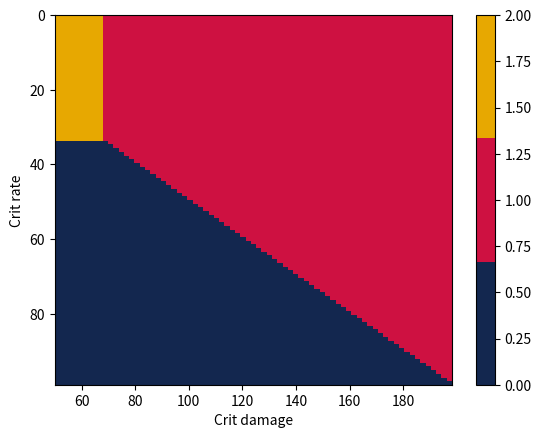

Reproduce this figure in Python.
import matplotlib.pyplot as plt
from matplotlib.colors import ListedColormap
import numpy as np



def GetDamage(attack, critRate, critDmg):
    return round(attack * (1 - critRate) + attack * critRate * critDmg, 4)

def GetCritStats(atk, baseCritRate, baseCritDmg, critRateIncrement, critDmgIncrement):
    CritRate = []
    CritDmg = []
    plotXAxis = []
    plotYAxis = []

    critRate = baseCritRate
    while critRate < 1:
        plotYAxis.append(critRate * 100)
        critDmg = baseCritDmg
        crCritRate = round(critRate + critRateIncrement, 2)
        CritRateRow = []
        CritDmgRow = []

        while critDmg < 3:
            plotXAxis.append(critDmg * 100 - 100)
            beforeDmg = atk * (1 - critRate) + atk * critRate * critDmg
            crCritDmg = round(critDmg + critDmgIncrement, 2)
            if crCritRate > 1: crCritRate = 1
            CritRateRow.append(GetDamage(atk, crCritRate, critDmg) - beforeDmg)
            CritDmgRow.append(GetDamage(atk, critRate, crCritDmg) - beforeDmg)
            
            critDmg = crCritDmg
        critRate = round(critRate + critRateIncrement, 2)
        CritRate.append(CritRateRow)
        CritDmg.append(CritDmgRow)
        if  critRate > 1: critRate = 1
    return CritRate, CritDmg, plotXAxis, plotYAxis



def DrawGraph(CritRate, CritDmg, atk, XAxis, YAxis):
    best = []
    for i in range(len(CritRate)):
        bestRow = []
        for y in range(len(CritRate[i])):
            if CritRate[i][y] > CritDmg[i][y]:
                if CritRate[i][y] > atk:
                    bestRow.append(1)
                else:
                    bestRow.append(2)
            else:
                if CritDmg[i][y] > atk:
                    bestRow.append(0)
                else:
                    bestRow.append(2)
        best.append(bestRow)

    cMap = ListedColormap(['#13274f', '#ce1141', '#e7a801'])
    imgplot = plt.imshow(best, aspect="auto", cmap=cMap, extent=[XAxis[0], XAxis[-1], YAxis[-1], YAxis[0]])
    #plt.plot(plotAxis, CritRate, label="Crit rate")
    #plt.plot(plotAxis, CritDmg, label="Crit damage")
    plt.xlabel("Crit damage")
    plt.ylabel("Crit rate")
    plt.colorbar()
    plt.show()

def CompareStatIncreases(baseAtk, crAtk, critRate, critDmg, atkInc, rateInc, dmgInc):
    baseDamage = GetDamage(crAtk, critRate, critDmg)
    atkWin = round(GetDamage(crAtk + baseAtk * atkInc, critRate, critDmg) - baseDamage)
    rateWin = round(GetDamage(crAtk, critRate + rateInc, critDmg) - baseDamage)
    dmgWin = round(GetDamage(crAtk, critRate, critDmg + dmgInc) - baseDamage)
    text = " is the most beinificial stat increase"
    if (atkWin > rateWin and atkWin > dmgWin):
        text = "Atk stat" + text
    elif (rateWin > dmgWin):
        text = "Crit rate stat" + text
    else:
        text = "Crit damage stat" + text
    print(text)
    print("Atk increase results in", atkWin, "more damage")
    print("Crit rate increase results in", rateWin, "more damage")
    print("Crit damage increase results in", dmgWin, "more damage")


baseAtk = 1200
crAtk = 2000
atkIncBase = 13.333
critRate = 0
critDmg = 1.5
critRateIncrement = 0.01
critDmgIncrement = 0.02
critRateCompare = 0.324
critDmgCompare = 0.648

CritRate, CritDmg, XAxis, YAxis = GetCritStats(crAtk, critRate, critDmg, critRateIncrement, critDmgIncrement)
DrawGraph(CritRate, CritDmg, atkIncBase, XAxis, YAxis)

baseAtk = 1169
crAtk = 3289
critRate = 0.571
critDmg = 2.638
atkInc = 0.04
rateInc = 0.03
dmgInc = 0.06
CompareStatIncreases(baseAtk, crAtk, critRate, critDmg, atkInc, rateInc, dmgInc)